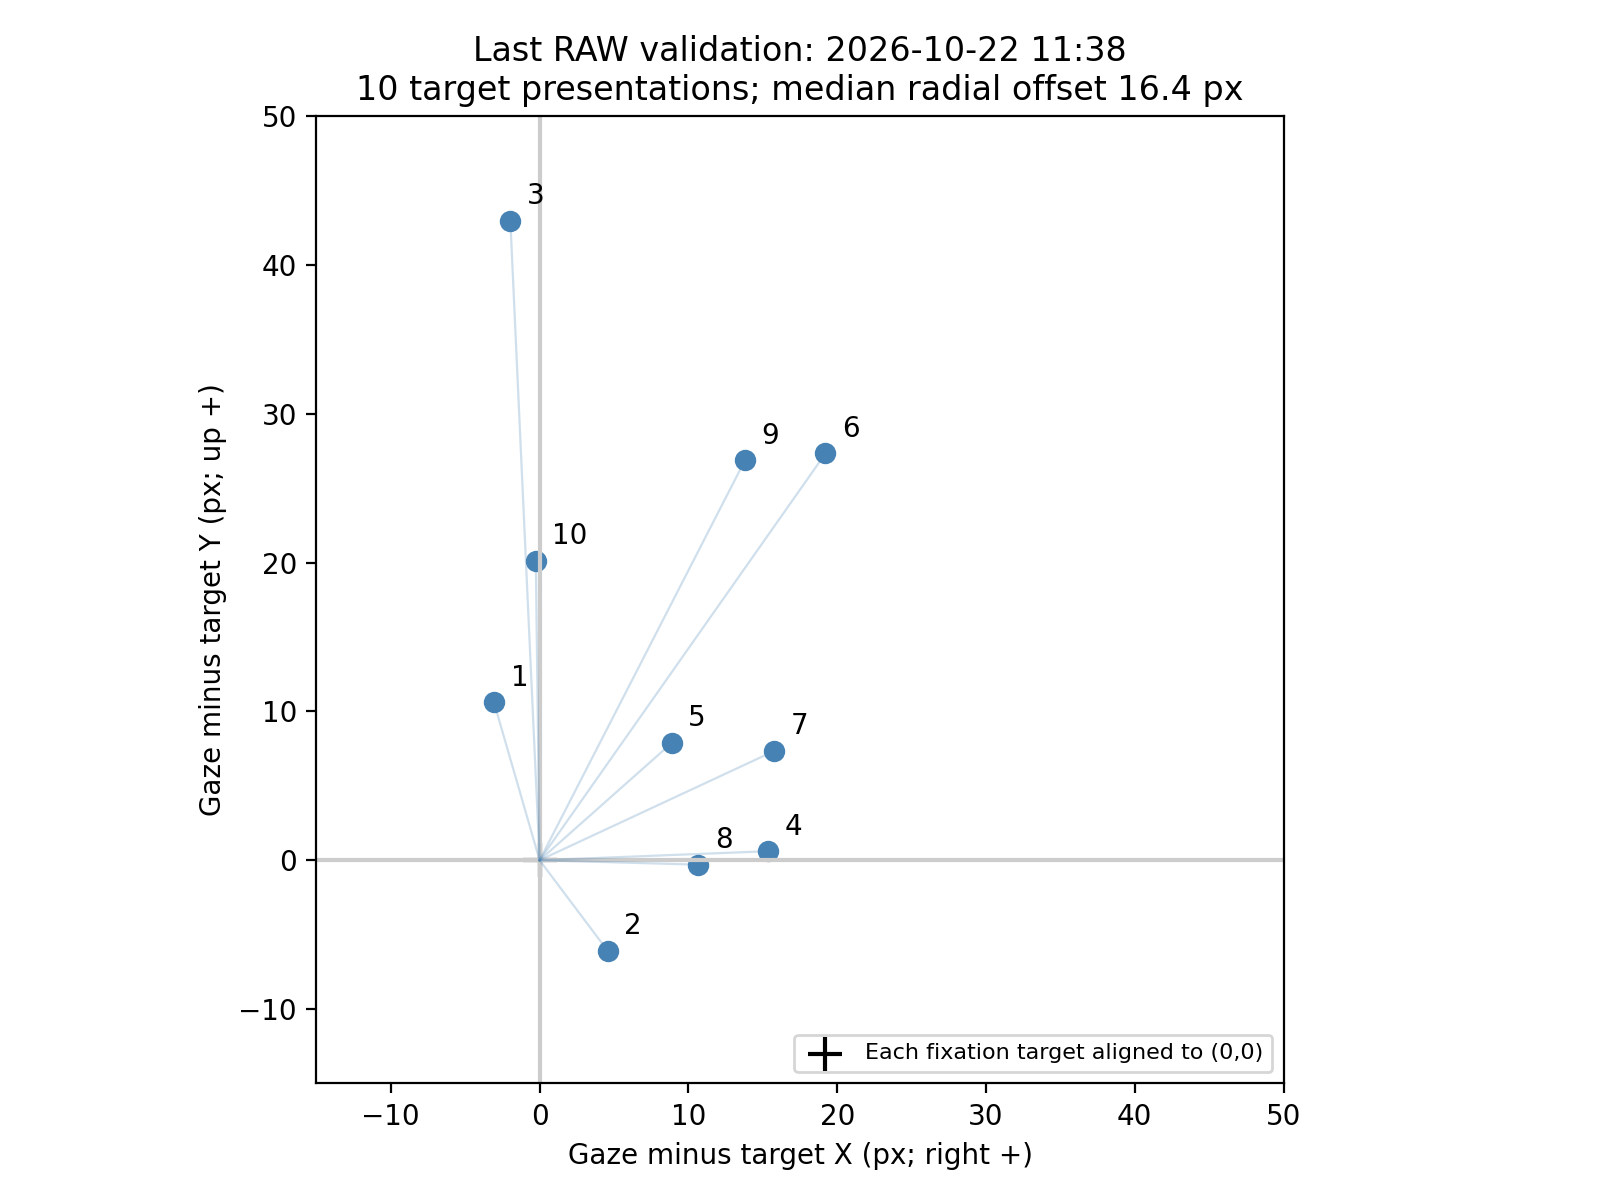

The file beside this chart, header and first rows:
index, x_deg, y_deg, weight, dx_right_px, dy_up_px, radial_px
1, -3.0, 6.0, 2.0, -3.068, 10.62, 11.06
2, 15.0, 6.0, 1.0, 4.564, -6.071, 7.595
3, 15.0, -12.0, 1.0, -1.966, 42.99, 43.03
4, -3.0, -12.0, 1.0, 15.36, 0.6087, 15.38
5, 6.0, 6.0, 1.0, 8.875, 7.874, 11.86
6, -3.0, -3.0, 1.0, 19.21, 27.34, 33.41
7, 6.0, -3.0, 1.0, 15.76, 7.336, 17.38
8, 15.0, -3.0, 1.0, 10.66, -0.297, 10.67
9, 6.0, -12.0, 1.0, 13.8, 26.87, 30.21
10, -3.0, 6.0, 2.0, -0.2556, 20.13, 20.13
